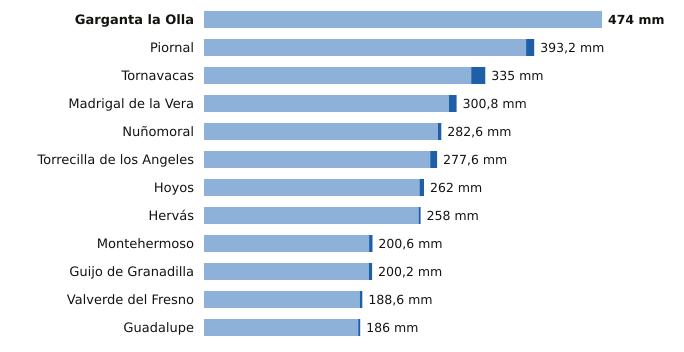

The table this chart was drawn from, first rows:
estacion, provincia, indicativo, mm_6_dias_anteriores, mm_hoy, mm_7_dias, horas_de_hoy
Garganta la Olla, Cáceres, 3436D, 474.0, 0.0, 474.0, 12
Piornal, Cáceres, 3516X, 383.6, 9.6, 393.2, 15
Tornavacas, Cáceres, 3514B, 318.2, 16.8, 335.0, 15
Madrigal de la Vera, Cáceres, 3423I, 291.8, 9.0, 300.8, 15
Nuñomoral, Cáceres, 3494U, 278.6, 4.0, 282.6, 15
Torrecilla de los Angeles, Cáceres, 3531X, 269.4, 8.2, 277.6, 15
Hoyos, Cáceres, 3536X, 256.6, 5.4, 262.0, 15
Hervás, Cáceres, 3504X, 255.6, 2.4, 258.0, 15
Montehermoso, Cáceres, 3512X, 196.6, 4.0, 200.6, 13
Guijo de Granadilla, Cáceres, 3503, 196.4, 3.8, 200.2, 15
Valverde del Fresno, Cáceres, 3547X, 185.6, 3.0, 188.6, 15
Guadalupe, Cáceres, 4245X, 183.6, 2.4, 186.0, 15
